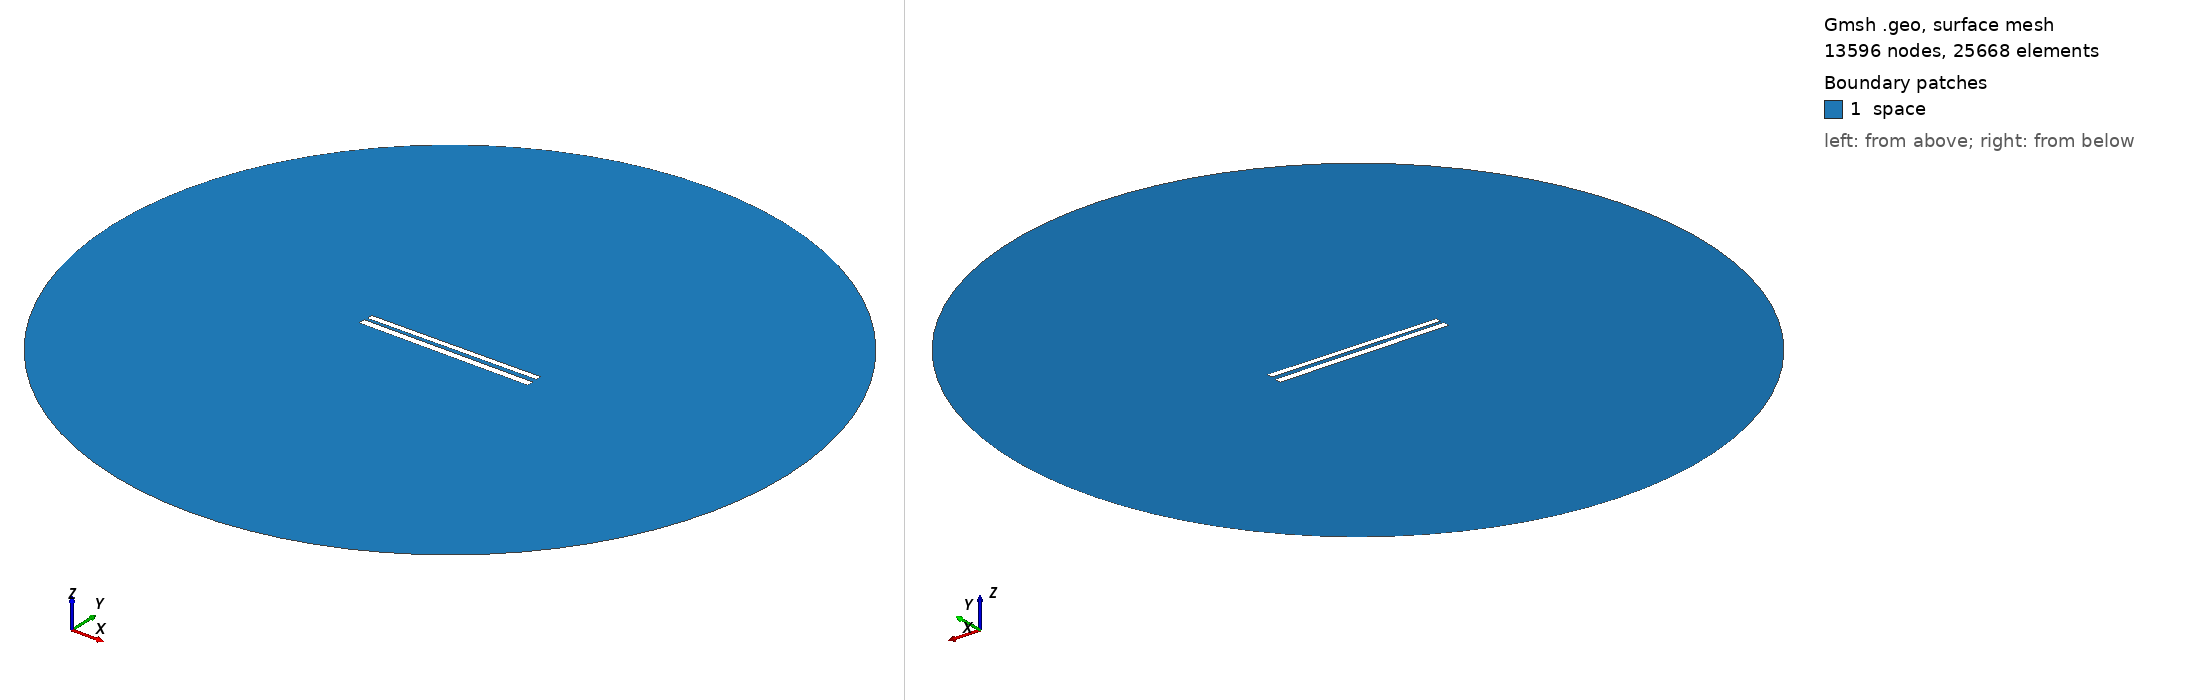

Gmsh geometry script, surface-meshed: 13596 nodes, 25668 surface elements. Boundary patches (legend numbers): 1 space. Left view from above one corner, right view from below the opposite corner. Legend entries are the model's physical surfaces. The drawing asked Gmsh for element sizes between 1% and 20% of the model's largest extent; the script's own settings can give other sizes.

=== 363.geo (drawn) ===
// Set the geometry kernel
SetFactory("OpenCASCADE");

//---------------------------------------
// Rectangles
//---------------------------------------

// Rectangle 1 (top)
Point(1) = {-49.733333333333334, 1.3499999999999999, 0, 1.0};
Point(2) = {49.733333333333334, 1.3499999999999999, 0, 1.0};
Point(3) = {49.733333333333334, 4.816666666666666, 0, 1.0};
Point(4) = {-49.733333333333334, 4.816666666666666, 0, 1.0};

Line(1) = {1, 2};
Line(2) = {2, 3};
Line(3) = {3, 4};
Line(4) = {4, 1};

Line Loop(1) = {1, 2, 3, 4};
Plane Surface(1) = {1};

Rotate { {0, 0, 1}, {0,  1.0833333333333333,  0}, 0.01 } {
  Surface{1};
}

// Rectangle 2 (bottom)
Point(5) = {-50,-1.0833333333333333, 0, 1.0};
Point(6) = { 50,-1.0833333333333333, 0, 1.0};
Point(7) = { 50,-5.083333333333333, 0, 1.0};
Point(8) = {-50,-5.083333333333333, 0, 1.0};

Line(5) = {5, 6};
Line(6) = {6, 7};
Line(7) = {7, 8};
Line(8) = {8, 5};

Line Loop(2) = {5, 6, 7, 8};
Plane Surface(2) = {2}; 


//---------------------------------------
// Circle
//---------------------------------------

// Define points
Point(9) = {0, 0, 0};        // Center
Point(10) = {200, 0, 0};     // Start point
Point(11) = {0, 200, 0};     // 90 degrees
Point(12) = {-200, 0, 0};    // 180 degrees
Point(13) = {0, -200, 0};    // 270 degrees

// Define circle arcs (each needs start, center, end)
Circle(9) = {10, 9, 11};
Circle(10) = {11, 9, 12};
Circle(11) = {12, 9, 13};
Circle(12) = {13, 9, 10};

// Define curve loop and surface if needed
Curve Loop(3) = {9, 10, 11, 12};
Surface(3) = {3};

// Subtract Rectangles from Circle
BooleanDifference{ Surface{3}; Delete; }{ Surface{1}; Surface{2}; Delete; }

//---------------------------------------
// Transfinite Lines and Surface
//---------------------------------------
r = 7;
Transfinite Line {1, 3} = 50*r Using Progression 1;
Transfinite Line {2, 4} = 2*r Using Progression 1;
Transfinite Line {5, 7} = 50*r Using Progression 1;
Transfinite Line {6, 8} = 2*r Using Progression 1;
Transfinite Line {9, 10, 11, 12} = 20 Using Progression 1;

//---------------------------------------
// Define Physical Groups
//---------------------------------------                

//--- Physical Curves
// Physical groups for boundaries
Physical Line("force_segment", 10) = {1};
Physical Line("upper_plate", 11) = {2, 3, 4};
Physical Line("lower_plate", 12) = {5, 6, 7, 8};
Physical Line("boundary", 20) = {9, 10, 11, 12};

//--- Physical Surfaces
Physical Surface("space", 30) = {3};

//---------------------------------------
// 6. Generate the Mesh
//---------------------------------------
Mesh 2;  // 2D mesh generation
